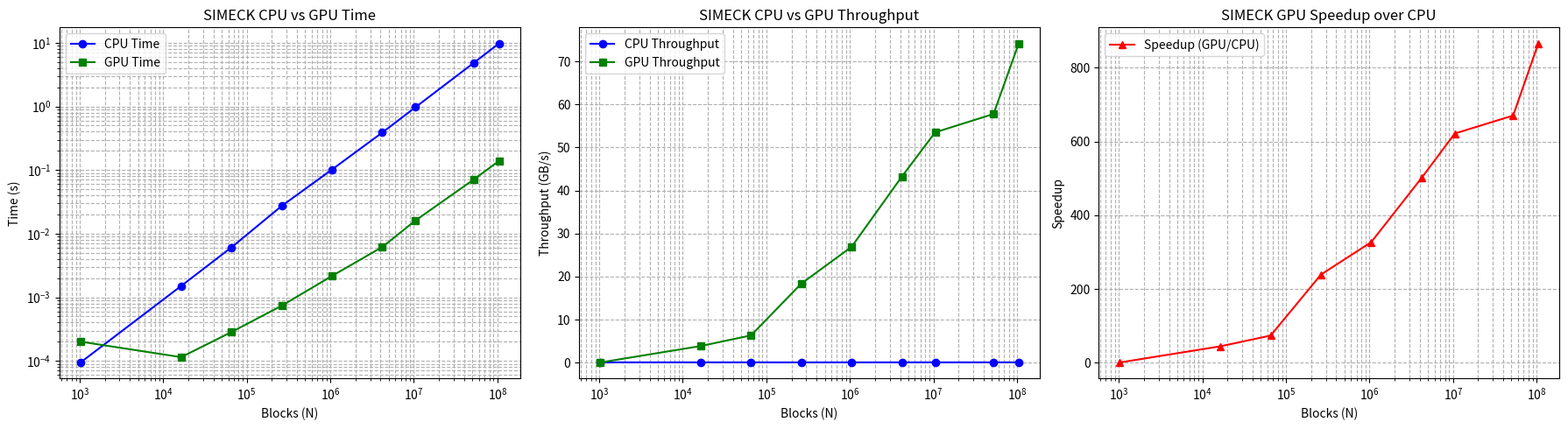

Source code (Python):
import matplotlib.pyplot as plt

# =========================
# 📊 INPUT SIZES
# =========================
N = [1024, 16384, 65536, 262144, 1048576, 4194304, 10485760, 52428800, 104857600]

# =========================
# 🖥️ CPU DATA (SIMECK)
# =========================
cpu_time = [
    9.44e-05,
    0.0015057,
    0.0060821,
    0.0272797,
    0.101941,
    0.388793,
    0.974904,
    4.86845,
    9.79886
]

cpu_throughput = [
    0.0867797,
    0.0870505,
    0.0862018,
    0.0768759,
    0.0822886,
    0.0863041,
    0.0860455,
    0.0861528,
    0.085608
]

# =========================
# 🚀 GPU DATA (SIMECK)
# =========================
gpu_kernel_time = [
    0.000155648,
    3.3792e-05,
    8.2624e-05,
    0.000114144,
    0.000311616,
    0.000776,
    0.00156797,
    0.00726029,
    0.0113113
]

gpu_mem_time = [
    4.5088e-05,
    8.0704e-05,
    0.000201504,
    0.000623232,
    0.00185306,
    0.00540685,
    0.0145771,
    0.0641788,
    0.128266
]

gpu_throughput = [
    0.0526316,
    3.87879,
    6.34547,
    18.3729,
    26.9197,
    43.2402,
    53.4999,
    57.7705,
    74.1611
]

# Total GPU time = kernel + memory
gpu_time = [k + m for k, m in zip(gpu_kernel_time, gpu_mem_time)]

# Compute speedup
speedup = [g / c for g, c in zip(gpu_throughput, cpu_throughput)]

# =========================
# 📊 THREE COLUMNS IN ONE FIGURE
# =========================
fig, axes = plt.subplots(1, 3, figsize=(18, 5))  # 1 row, 3 columns

# --- Time Comparison ---
axes[0].plot(N, cpu_time, marker='o', label='CPU Time', color='blue')
axes[0].plot(N, gpu_time, marker='s', label='GPU Time', color='green')
axes[0].set_xscale('log')
axes[0].set_yscale('log')
axes[0].set_xlabel("Blocks (N)")
axes[0].set_ylabel("Time (s)")
axes[0].set_title("SIMECK CPU vs GPU Time")
axes[0].grid(True, which='both', ls='--')
axes[0].legend()

# --- Throughput Comparison ---
axes[1].plot(N, cpu_throughput, marker='o', label='CPU Throughput', color='blue')
axes[1].plot(N, gpu_throughput, marker='s', label='GPU Throughput', color='green')
axes[1].set_xscale('log')
axes[1].set_xlabel("Blocks (N)")
axes[1].set_ylabel("Throughput (GB/s)")
axes[1].set_title("SIMECK CPU vs GPU Throughput")
axes[1].grid(True, which='both', ls='--')
axes[1].legend()

# --- Speedup ---
axes[2].plot(N, speedup, marker='^', color='red', label='Speedup (GPU/CPU)')
axes[2].set_xscale('log')
axes[2].set_xlabel("Blocks (N)")
axes[2].set_ylabel("Speedup")
axes[2].set_title("SIMECK GPU Speedup over CPU")
axes[2].grid(True, which='both', ls='--')
axes[2].legend()

plt.tight_layout()
plt.savefig("simeck_three_columns.png")
plt.show()
